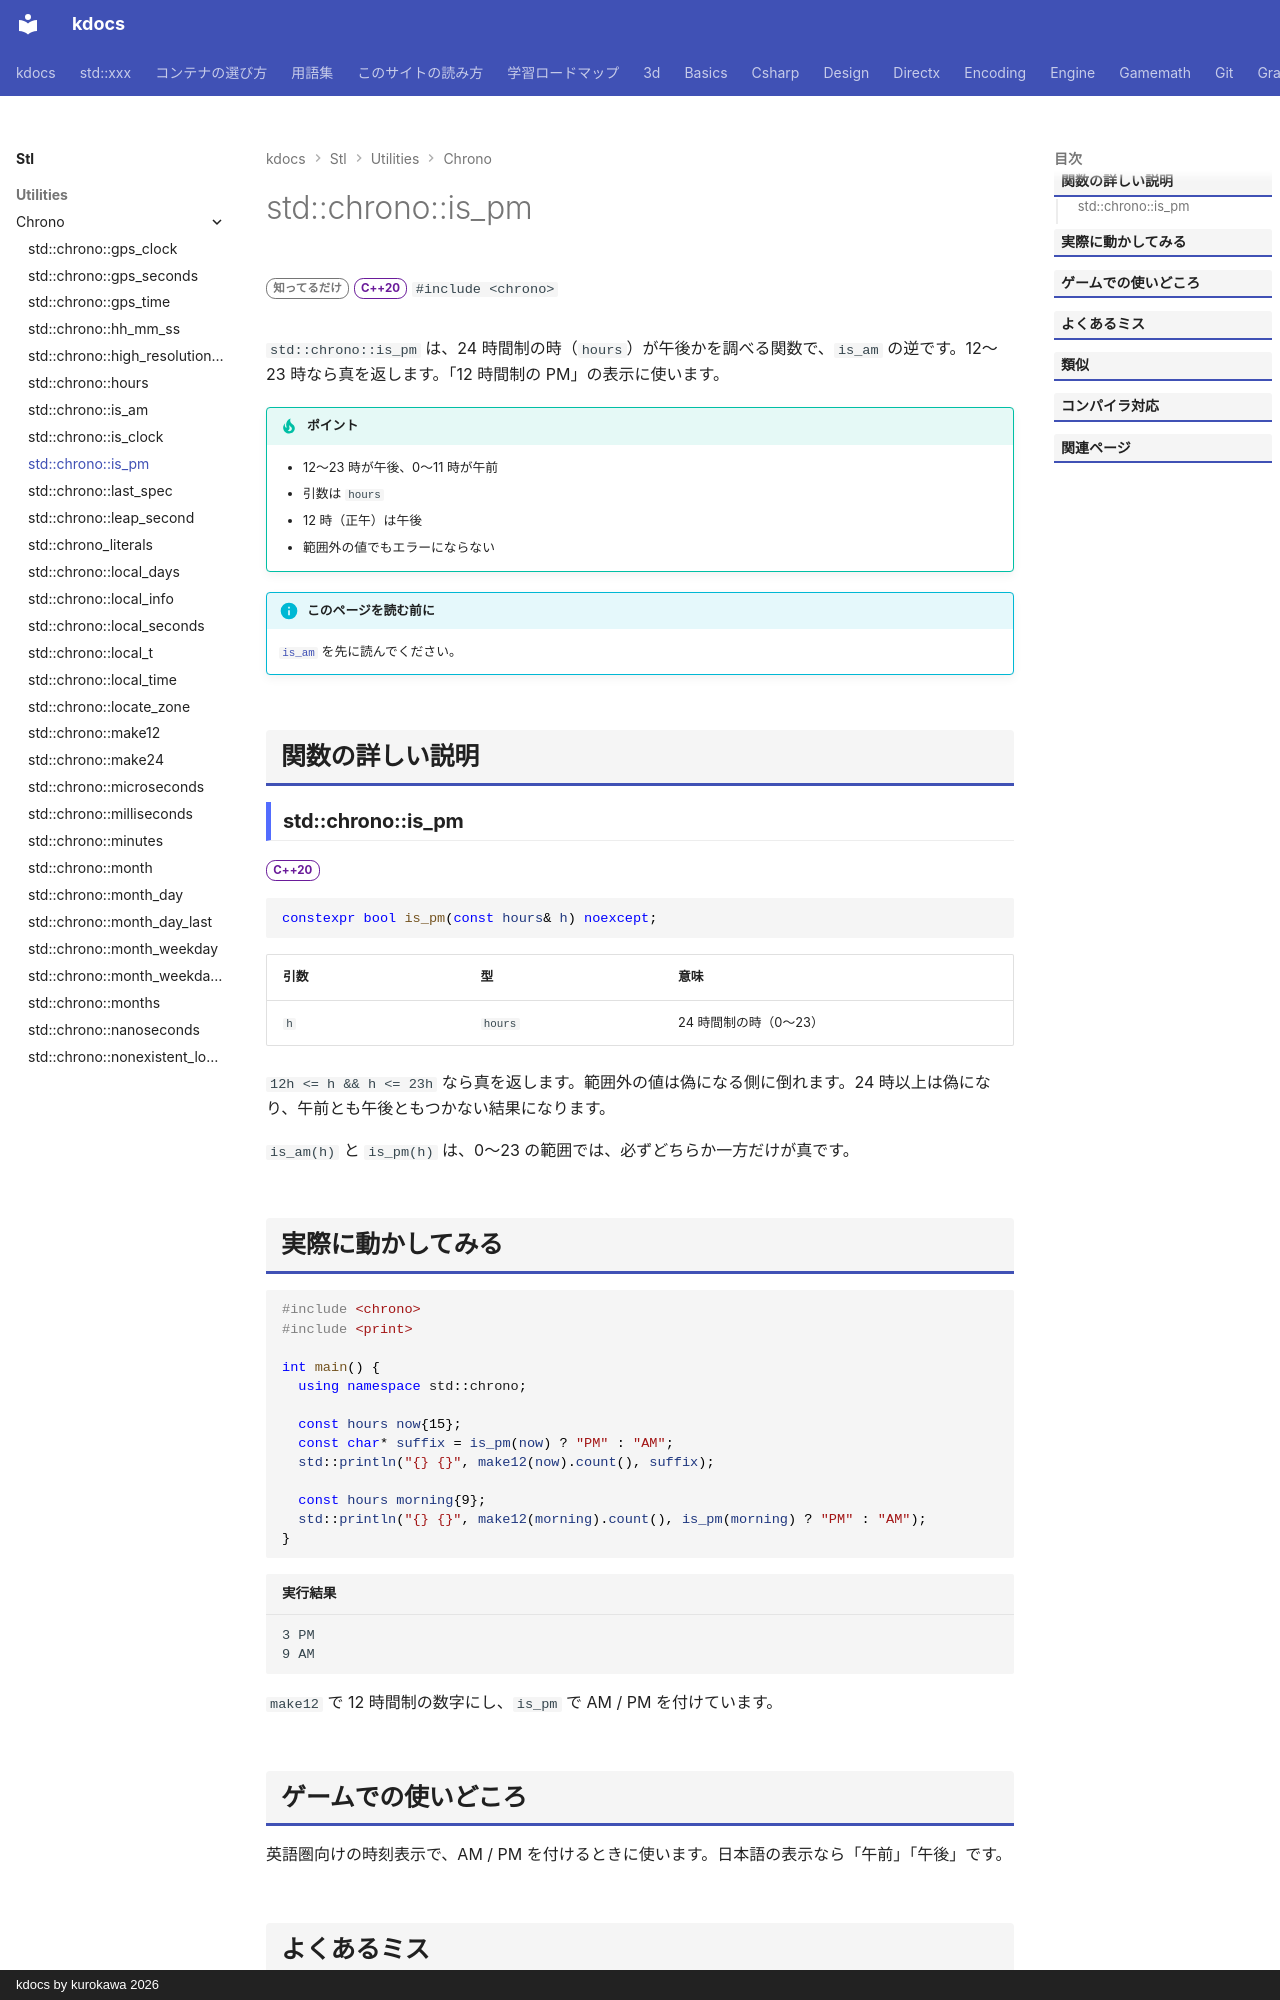

repository: qwzxdf/kdocs · page: stl/utilities/chrono/is_pm/index.html · generator: mkdocs · copyright: kdocs by kurokawa 2026

---
title: std::chrono::is_pm
summary: "24 時間制の時刻が午後かを調べる。"
order: 900
group: 時間（std::chrono）
tags:
  - ユーティリティ
---

# std::chrono::is_pm

<div class="page-badges" markdown>
<span class="rank rank-rare">知ってるだけ</span>
<span class="ver ver-20">C++20</span>
`#include <chrono>`
</div>

`std::chrono::is_pm` は、24 時間制の時（`hours`）が午後かを調べる関数で、`is_am` の逆です。12〜23 時なら真を返します。「12 時間制の PM」の表示に使います。

!!! tip "ポイント"
    - 12〜23 時が午後、0〜11 時が午前
    - 引数は `hours`
    - 12 時（正午）は午後
    - 範囲外の値でもエラーにならない

!!! info "このページを読む前に"
    [`is_am`](is_am.md) を先に読んでください。

## 関数の詳しい説明

### std::chrono::is_pm {#is_pm}

<span class="ver ver-20">C++20</span>

```cpp
constexpr bool is_pm(const hours& h) noexcept;
```

| 引数 | 型 | 意味 |
| --- | --- | --- |
| `h` | `hours` | 24 時間制の時（0〜23） |

`12h <= h && h <= 23h` なら真を返します。範囲外の値は偽になる側に倒れます。24 時以上は偽になり、午前とも午後ともつかない結果になります。

`is_am(h)` と `is_pm(h)` は、0〜23 の範囲では、必ずどちらか一方だけが真です。
